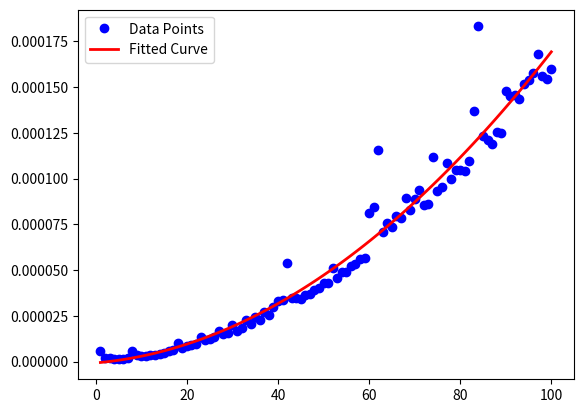

Reproduce this figure in Python.
import time
import numpy as np
import matplotlib.pyplot as plt
def f(n):
    x = 1
    for i in range(1, n + 1):
        for j in range(1, n + 1):
            x += 1
    return x

n_values = np.arange(1, 101)
execution_times = np.zeros_like(n_values, dtype=float)

for idx, n in enumerate(n_values):
    start_time = time.time()
    f(n)
    execution_times[idx] = time.time() - start_time

plt.plot(n_values, execution_times, 'bo', label='Data Points')
fit_coefficients = np.polyfit(n_values, execution_times, 2)
fitted_curve = np.polyval(fit_coefficients, n_values)
plt.plot(n_values, fitted_curve, 'r-', linewidth=2, label='Fitted Curve')
plt.legend()
plt.show()
